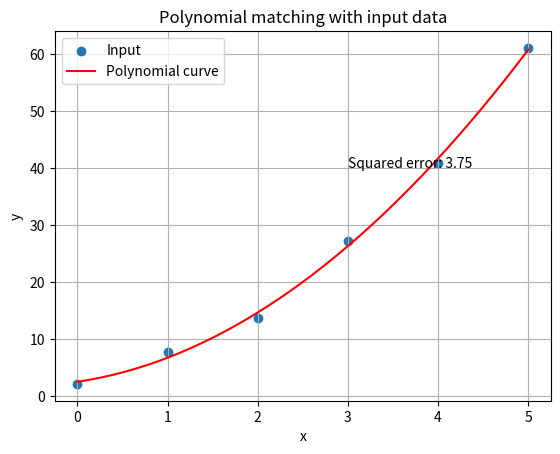

Here is the Python script that generated this plot:
import numpy as np
import matplotlib.pyplot as plt


# 1. Polynomial Fitting

x = np.array([0, 1, 2, 3, 4, 5])
y = np.array([2.1, 7.7, 13.6, 27.2, 40.9, 61.1])

coefficients = np.polyfit(x, y, 2)

polynomial = np.poly1d(coefficients)

x_curve = np.linspace(0, 5, 100)
y_curve = polynomial(x_curve)

error = np.sum((polynomial(x) - y) ** 2)

# Display
plt.scatter(x, y, label='Input')
plt.plot(x_curve, y_curve, color='red', label='Polynomial curve')
plt.title('Polynomial matching with input data')
plt.xlabel('x')
plt.ylabel('y')
plt.legend()
plt.text(3, 40, f'Squared error: {error:.2f}')
plt.grid(True)
plt.show()
